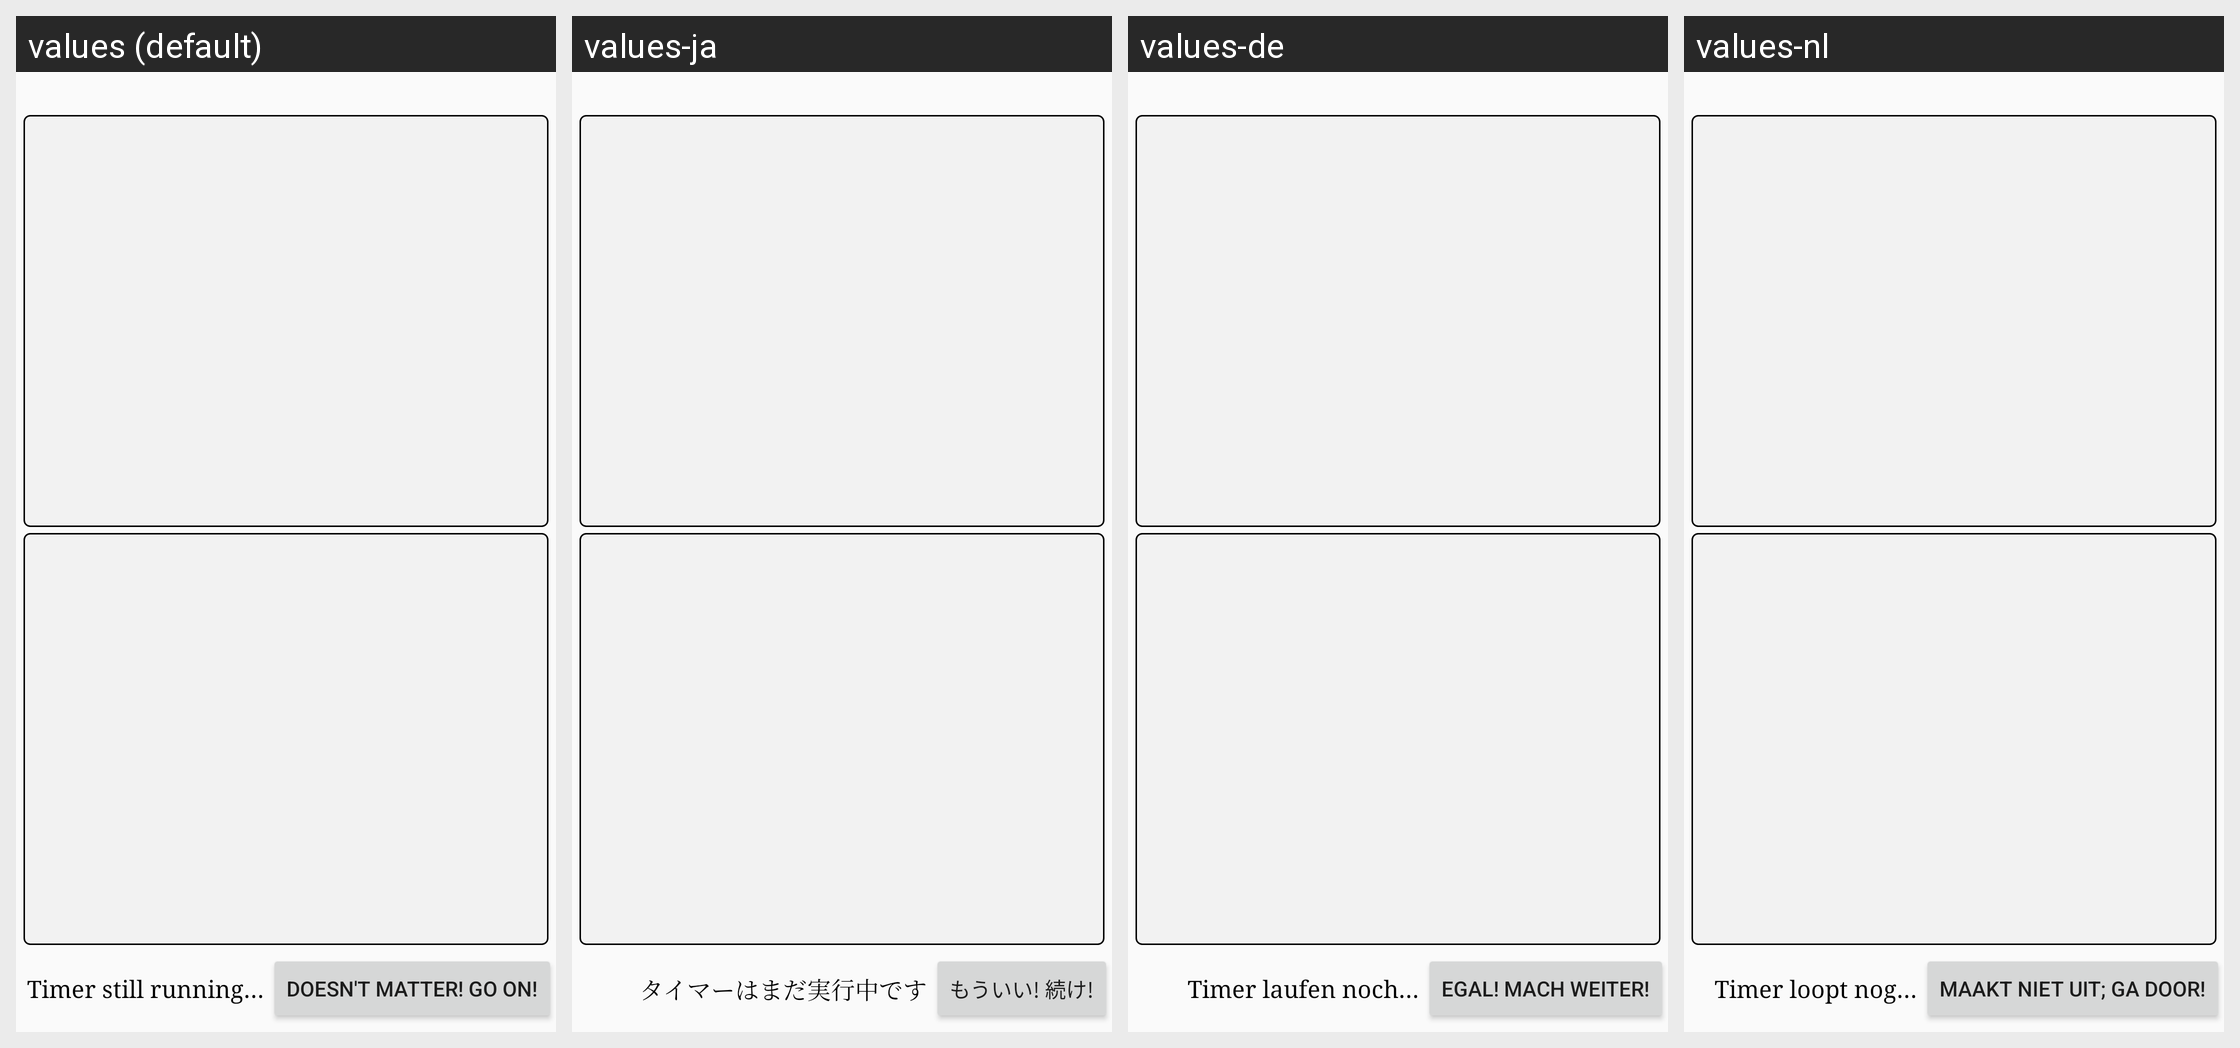

For this localized Android screen grid, give each drawn string resource with its value in every locale shown.
Android screen res/layout/learn_cards_split.xml rendered under 4 locales, left to right: values (default), values-ja, values-de, values-nl. Device: Nexus 5 (rendered at 1080×1920; each locale shown at half size, 540×960, under a caption strip naming it); theme AppTheme.
Strings drawn on this screen, with the default value and each locale's value (text and hints the layout hard-codes, and strings that could not be matched under every locale, appear in the picture but are not listed):

skipWaiting
  values: Timer still running…
  values-ja: タイマーはまだ実行中です
  values-de: Timer laufen noch…
  values-nl: Timer loopt nog…

skip_waiting_button
  values: Doesn't matter! Go on!
  values-ja: もういい! 続け!
  values-de: Egal! Mach weiter!
  values-nl: Maakt niet uit; ga door!
